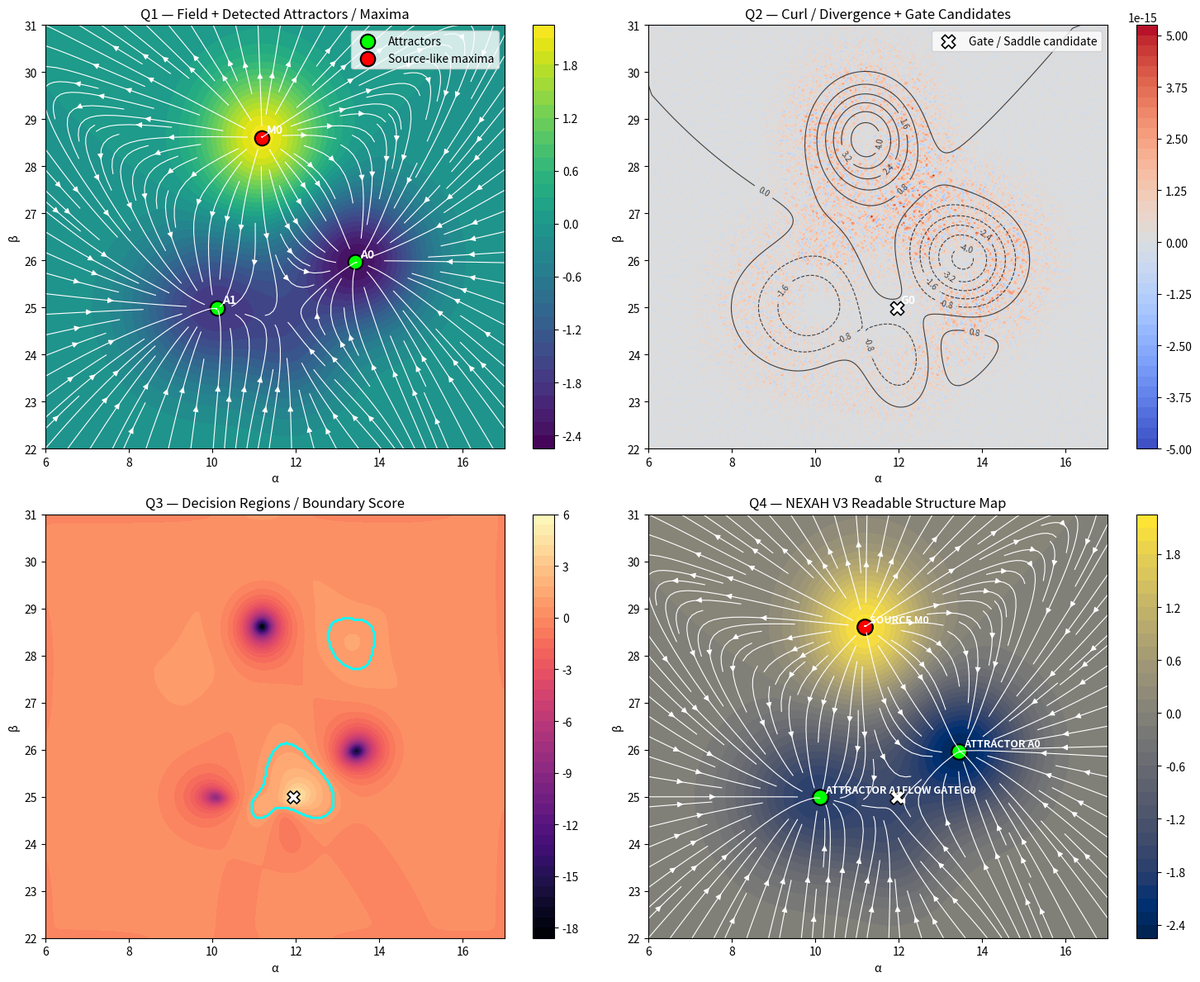

Python code for this plot:
import numpy as np
import matplotlib.pyplot as plt
from scipy.ndimage import gaussian_filter, maximum_filter, minimum_filter
from scipy.spatial.distance import cdist

# ============================================================
# NEXAH — V3 Field Structure Detector
# Purpose:
#   Detect attractors, source-like maxima, and candidate saddle/gate zones
#   from a scalar field / potential-like landscape and overlay them with flow.
#
# Expected inputs:
#   X, Y : meshgrid
#   Z    : scalar field (same shape as X,Y)
#   U, V : vector field (same shape)
#
# Notes:
#   - If your current V2 script already has X,Y,U,V and a scalar background,
#     replace the synthetic demo block below with your real arrays.
#   - This is a practical detector, not a perfect Morse-theory classifier.
# ============================================================


# ------------------------------------------------------------
# DEMO FIELD (replace with your real X, Y, Z, U, V)
# ------------------------------------------------------------
x = np.linspace(6, 17, 260)
y = np.linspace(22, 31, 260)
X, Y = np.meshgrid(x, y)

def gauss(X, Y, x0, y0, sx, sy, amp):
    return amp * np.exp(-(((X - x0) ** 2) / (2 * sx ** 2) + ((Y - y0) ** 2) / (2 * sy ** 2)))

# Scalar field:
# lower values -> attractor-like minima
# higher values -> source-like maxima
Z = (
    -1.8 * gauss(X, Y, 10.0, 25.0, 1.3, 1.1, 1.0)
    -2.4 * gauss(X, Y, 13.5, 26.0, 1.1, 1.0, 1.0)
    +2.2 * gauss(X, Y, 11.2, 28.6, 1.0, 1.0, 1.0)
    -0.8 * gauss(X, Y, 12.0, 24.0, 0.8, 0.9, 1.0)
)

dx = x[1] - x[0]
dy = y[1] - y[0]

# Gradient-driven flow:
dZ_dy, dZ_dx = np.gradient(Z, dy, dx)
U = -dZ_dx
V = -dZ_dy


# ------------------------------------------------------------
# HELPERS
# ------------------------------------------------------------
def merge_close_points(points_xy, values, min_dist=0.35):
    """
    Merge nearby detections by keeping the strongest candidate.
    For minima: pass values = -Z_at_point (so larger = deeper minimum)
    For maxima: pass values = +Z_at_point
    """
    if len(points_xy) == 0:
        return np.empty((0, 2)), np.array([])

    points_xy = np.asarray(points_xy, dtype=float)
    values = np.asarray(values, dtype=float)

    order = np.argsort(values)[::-1]
    pts = points_xy[order]
    vals = values[order]

    keep_pts = []
    keep_vals = []

    for i, p in enumerate(pts):
        if len(keep_pts) == 0:
            keep_pts.append(p)
            keep_vals.append(vals[i])
            continue

        d = cdist([p], np.array(keep_pts))[0]
        if np.all(d > min_dist):
            keep_pts.append(p)
            keep_vals.append(vals[i])

    return np.array(keep_pts), np.array(keep_vals)


def extract_local_extrema(Zs, X, Y, mode="min", neighborhood=9, threshold_quantile=0.2):
    """
    Find local minima or maxima from smoothed scalar field Zs.
    """
    if mode == "min":
        filt = minimum_filter(Zs, size=neighborhood)
        mask = (Zs == filt)
        thr = np.quantile(Zs, threshold_quantile)
        mask &= (Zs <= thr)
        raw_vals = Zs[mask]
        points = np.column_stack([X[mask], Y[mask]])
        scores = -raw_vals  # deeper minima = larger score
    else:
        filt = maximum_filter(Zs, size=neighborhood)
        mask = (Zs == filt)
        thr = np.quantile(Zs, 1 - threshold_quantile)
        mask &= (Zs >= thr)
        raw_vals = Zs[mask]
        points = np.column_stack([X[mask], Y[mask]])
        scores = raw_vals

    return points, raw_vals, scores


def sample_field_at_points(X, Y, A, px, py):
    """
    Bilinear-ish nearest sample for convenience.
    """
    ix = np.argmin(np.abs(X[0, :] - px))
    iy = np.argmin(np.abs(Y[:, 0] - py))
    return A[iy, ix]


# ------------------------------------------------------------
# SMOOTHING + DIAGNOSTICS
# ------------------------------------------------------------
Zs = gaussian_filter(Z, sigma=2.0)

dZs_dy, dZs_dx = np.gradient(Zs, dy, dx)
speed = np.sqrt(U**2 + V**2)

dU_dy, dU_dx = np.gradient(U, dy, dx)
dV_dy, dV_dx = np.gradient(V, dy, dx)

div = dU_dx + dV_dy
curl = dV_dx - dU_dy

# Hessian-ish terms from scalar field
dxx = np.gradient(dZs_dx, dx, axis=1)
dyy = np.gradient(dZs_dy, dy, axis=0)
dxy = np.gradient(dZs_dx, dy, axis=0)

detH = dxx * dyy - dxy**2
traceH = dxx + dyy

# Candidate "decision regions":
# low speed + negative determinant of Hessian can indicate saddle-like structure
speed_s = gaussian_filter(speed, sigma=2.0)
saddle_score = gaussian_filter((-detH), sigma=2.0) / (speed_s + 1e-6)


# ------------------------------------------------------------
# DETECT ATTRACTORS / MAXIMA
# ------------------------------------------------------------
min_pts, min_vals_raw, min_scores = extract_local_extrema(
    Zs, X, Y, mode="min", neighborhood=11, threshold_quantile=0.22
)
max_pts, max_vals_raw, max_scores = extract_local_extrema(
    Zs, X, Y, mode="max", neighborhood=11, threshold_quantile=0.22
)

min_pts, min_scores = merge_close_points(min_pts, min_scores, min_dist=0.60)
max_pts, max_scores = merge_close_points(max_pts, max_scores, min_dist=0.60)

# ------------------------------------------------------------
# DETECT CANDIDATE SADDLES / GATES
# ------------------------------------------------------------
# local maxima of saddle_score, but only where speed is relatively low
ss = gaussian_filter(saddle_score, sigma=1.5)
ss_max = maximum_filter(ss, size=13)

saddle_mask = (ss == ss_max)
saddle_mask &= (speed_s <= np.quantile(speed_s, 0.35))
saddle_mask &= (ss >= np.quantile(ss, 0.975))

saddle_pts = np.column_stack([X[saddle_mask], Y[saddle_mask]])
saddle_vals = ss[saddle_mask]

saddle_pts, saddle_vals = merge_close_points(saddle_pts, saddle_vals, min_dist=0.70)

# ------------------------------------------------------------
# OPTIONAL: choose top few detections only
# ------------------------------------------------------------
n_min_keep = min(4, len(min_pts))
n_max_keep = min(4, len(max_pts))
n_saddle_keep = min(6, len(saddle_pts))

min_pts = min_pts[:n_min_keep]
max_pts = max_pts[:n_max_keep]
saddle_pts = saddle_pts[:n_saddle_keep]

# ------------------------------------------------------------
# VISUALIZATION
# ------------------------------------------------------------
fig, axs = plt.subplots(2, 2, figsize=(15, 12))

# Q1 — Scalar field + attractors / maxima
ax = axs[0, 0]
cf = ax.contourf(X, Y, Zs, levels=40, cmap="viridis")
ax.streamplot(X, Y, U, V, color="white", density=1.4, linewidth=0.8)
if len(min_pts):
    ax.scatter(min_pts[:, 0], min_pts[:, 1], s=160, c="lime", edgecolors="black", linewidths=1.5, label="Attractors")
if len(max_pts):
    ax.scatter(max_pts[:, 0], max_pts[:, 1], s=160, c="red", edgecolors="black", linewidths=1.5, label="Source-like maxima")
for i, p in enumerate(min_pts):
    ax.text(p[0] + 0.12, p[1] + 0.10, f"A{i}", color="white", fontsize=10, weight="bold")
for i, p in enumerate(max_pts):
    ax.text(p[0] + 0.12, p[1] + 0.10, f"M{i}", color="white", fontsize=10, weight="bold")
ax.set_title("Q1 — Field + Detected Attractors / Maxima")
ax.set_xlabel("α")
ax.set_ylabel("β")
ax.legend(loc="upper right")
fig.colorbar(cf, ax=ax)

# Q2 — Curl / Divergence map
ax = axs[0, 1]
cf = ax.contourf(X, Y, curl, levels=40, cmap="coolwarm")
cs = ax.contour(X, Y, div, levels=10, colors="black", linewidths=0.8, alpha=0.7)
ax.clabel(cs, inline=True, fontsize=7)
if len(saddle_pts):
    ax.scatter(saddle_pts[:, 0], saddle_pts[:, 1], s=140, c="white", marker="X", edgecolors="black", linewidths=1.2, label="Gate / Saddle candidate")
for i, p in enumerate(saddle_pts):
    ax.text(p[0] + 0.10, p[1] + 0.10, f"G{i}", color="white", fontsize=10, weight="bold")
ax.set_title("Q2 — Curl / Divergence + Gate Candidates")
ax.set_xlabel("α")
ax.set_ylabel("β")
ax.legend(loc="upper right")
fig.colorbar(cf, ax=ax)

# Q3 — Saddle score / decision zones
ax = axs[1, 0]
cf = ax.contourf(X, Y, ss, levels=40, cmap="magma")
# highlight top boundary-like zones
thr = np.quantile(ss, 0.97)
boundary_mask = np.where(ss >= thr, 1.0, 0.0)
ax.contour(X, Y, boundary_mask, levels=[0.5], colors="cyan", linewidths=2.0)
if len(saddle_pts):
    ax.scatter(saddle_pts[:, 0], saddle_pts[:, 1], s=120, c="white", marker="X", edgecolors="black", linewidths=1.2)
ax.set_title("Q3 — Decision Regions / Boundary Score")
ax.set_xlabel("α")
ax.set_ylabel("β")
fig.colorbar(cf, ax=ax)

# Q4 — Readable geometry overlay
ax = axs[1, 1]
cf = ax.contourf(X, Y, Zs, levels=40, cmap="cividis")
ax.streamplot(X, Y, U, V, color="white", density=1.45, linewidth=0.8)

# attractors
if len(min_pts):
    ax.scatter(min_pts[:, 0], min_pts[:, 1], s=180, c="lime", edgecolors="black", linewidths=1.6)
# maxima
if len(max_pts):
    ax.scatter(max_pts[:, 0], max_pts[:, 1], s=180, c="red", edgecolors="black", linewidths=1.6)
# saddles
if len(saddle_pts):
    ax.scatter(saddle_pts[:, 0], saddle_pts[:, 1], s=160, c="white", marker="X", edgecolors="black", linewidths=1.2)

# labels
for i, p in enumerate(min_pts):
    ax.text(p[0] + 0.12, p[1] + 0.10, f"ATTRACTOR A{i}", color="white", fontsize=9, weight="bold")
for i, p in enumerate(max_pts):
    ax.text(p[0] + 0.12, p[1] + 0.10, f"SOURCE M{i}", color="white", fontsize=9, weight="bold")
for i, p in enumerate(saddle_pts):
    ax.text(p[0] + 0.12, p[1] + 0.10, f"FLOW GATE G{i}", color="white", fontsize=9, weight="bold")

ax.set_title("Q4 — NEXAH V3 Readable Structure Map")
ax.set_xlabel("α")
ax.set_ylabel("β")
fig.colorbar(cf, ax=ax)

plt.tight_layout()
plt.show()

# ------------------------------------------------------------
# PRINT SUMMARY
# ------------------------------------------------------------
print("\n--- NEXAH V3 STRUCTURE SUMMARY ---")
print(f"Detected attractors: {len(min_pts)}")
for i, p in enumerate(min_pts):
    print(f"  A{i}: ({p[0]:.3f}, {p[1]:.3f})")

print(f"Detected source-like maxima: {len(max_pts)}")
for i, p in enumerate(max_pts):
    print(f"  M{i}: ({p[0]:.3f}, {p[1]:.3f})")

print(f"Detected gate/saddle candidates: {len(saddle_pts)}")
for i, p in enumerate(saddle_pts):
    print(f"  G{i}: ({p[0]:.3f}, {p[1]:.3f})")
